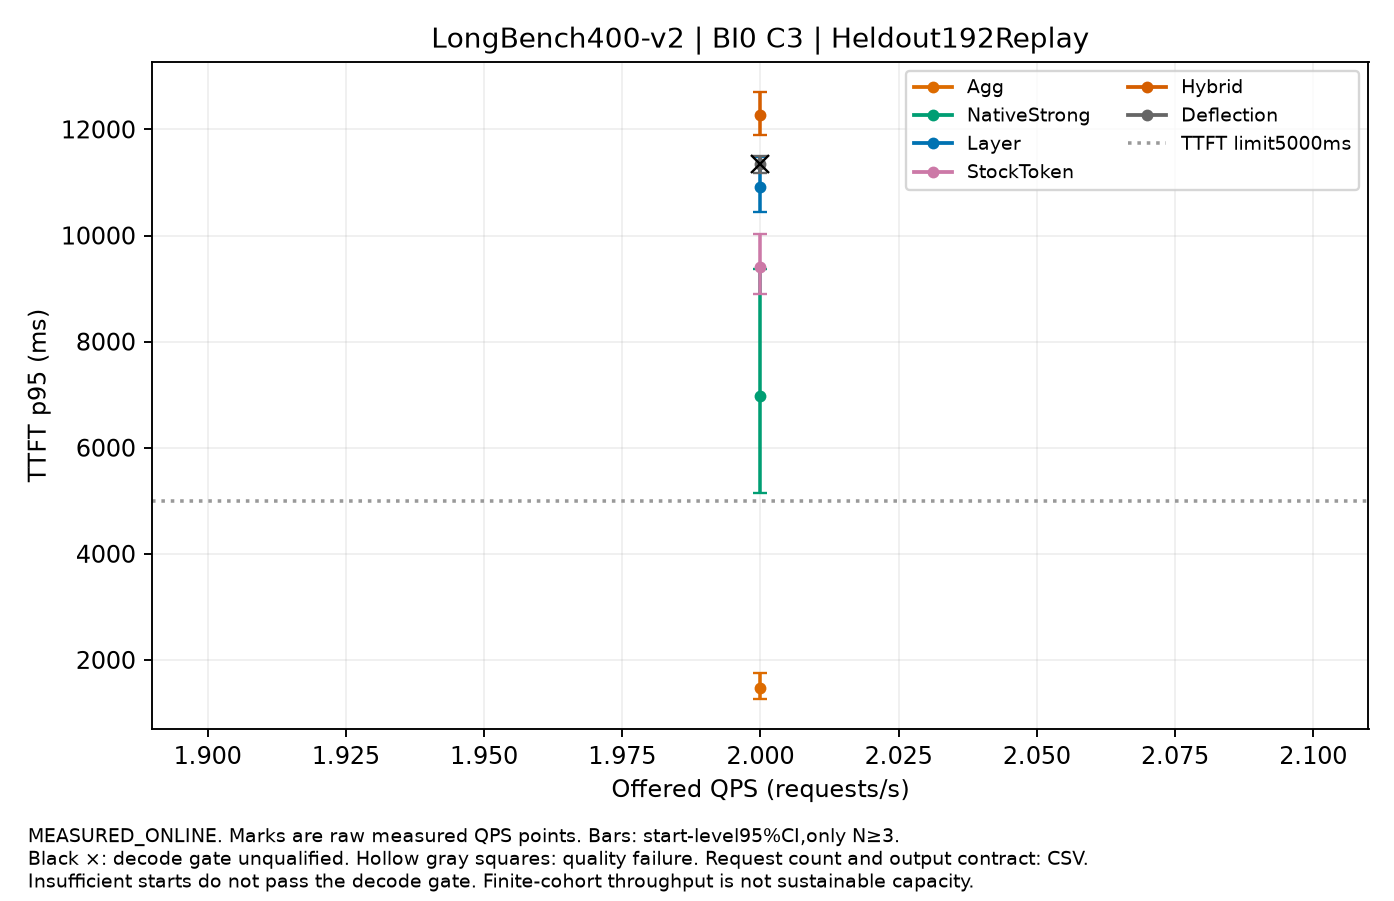

The file beside this chart, header and first rows:
label, QPS, value, CI95, starts, requests_per_start, output_contract, decode_qualified, quality_passed
Agg, 2.0, 1472, [1260.92801796738,1752.054149629547], 3, 192, DIAGNOSTIC_FIXED_LENGTH_REPLAY, False, True
NativeStrong, 2.0, 6969, [5145.323496493509,9370.634004689438], 3, 192, DIAGNOSTIC_FIXED_LENGTH_REPLAY, False, True
Layer, 2.0, 10910, [10442.922165635973,11473.697839986222], 3, 192, DIAGNOSTIC_FIXED_LENGTH_REPLAY, True, True
StockToken, 2.0, 9414, [8896.672057604104,10037.447871897986], 3, 192, DIAGNOSTIC_FIXED_LENGTH_REPLAY, True, True
Hybrid, 2.0, 12279, [11898.576076758714,12703.042655532869], 3, 192, DIAGNOSTIC_FIXED_LENGTH_REPLAY, True, True
Deflection, 2.0, 11355, [11184.22623552382,11500.787984738126], 3, 192, DIAGNOSTIC_FIXED_LENGTH_REPLAY, False, True
